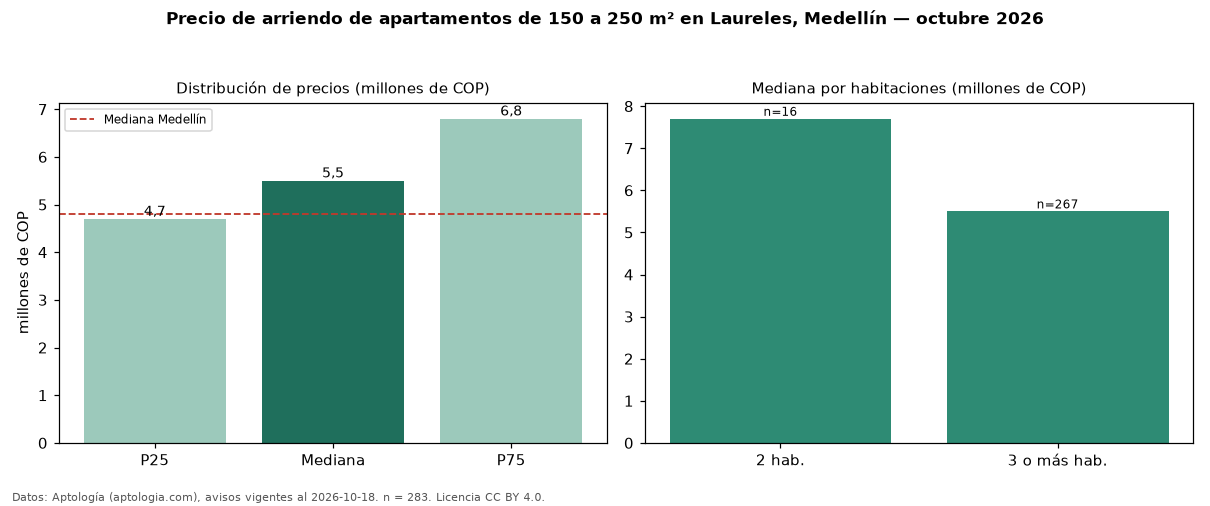

The table this chart was drawn from, first rows:
seccion, metrica, valor, moneda, n
filtro, area5, de 150 a 250 m², , 283
precio, p25, 4695000, COP, 283
precio, mediana, 5500000, COP, 283
precio, p75, 6800000, COP, 283
precio, minimo, 2200000, COP, 283
precio, maximo, 20300000, COP, 283
m2, mediana_precio_m2, 31475, COP, 280
m2, area_mediana_m2, 170.0, m2, 280
banos, mediana_banos, 3.0, , 
parqueadero, pct_con_parqueadero, 94.5, %, 271
estrato, estrato_mas_frecuente, 5, , 282
habitaciones, 2, 7700000, COP, 16
habitaciones, 3+, 5500000, COP, 267
ciudad, mediana_ciudad_referencia, 4800000, COP, 
ciudad, mediana_m2_ciudad, 49206, COP, 
fuente, fecha_datos, 2026-10-18, , 
fuente, atribucion, https://www.aptologia.com/arriendo/medel…, , 
fuente, licencia, CC BY 4.0, , 
